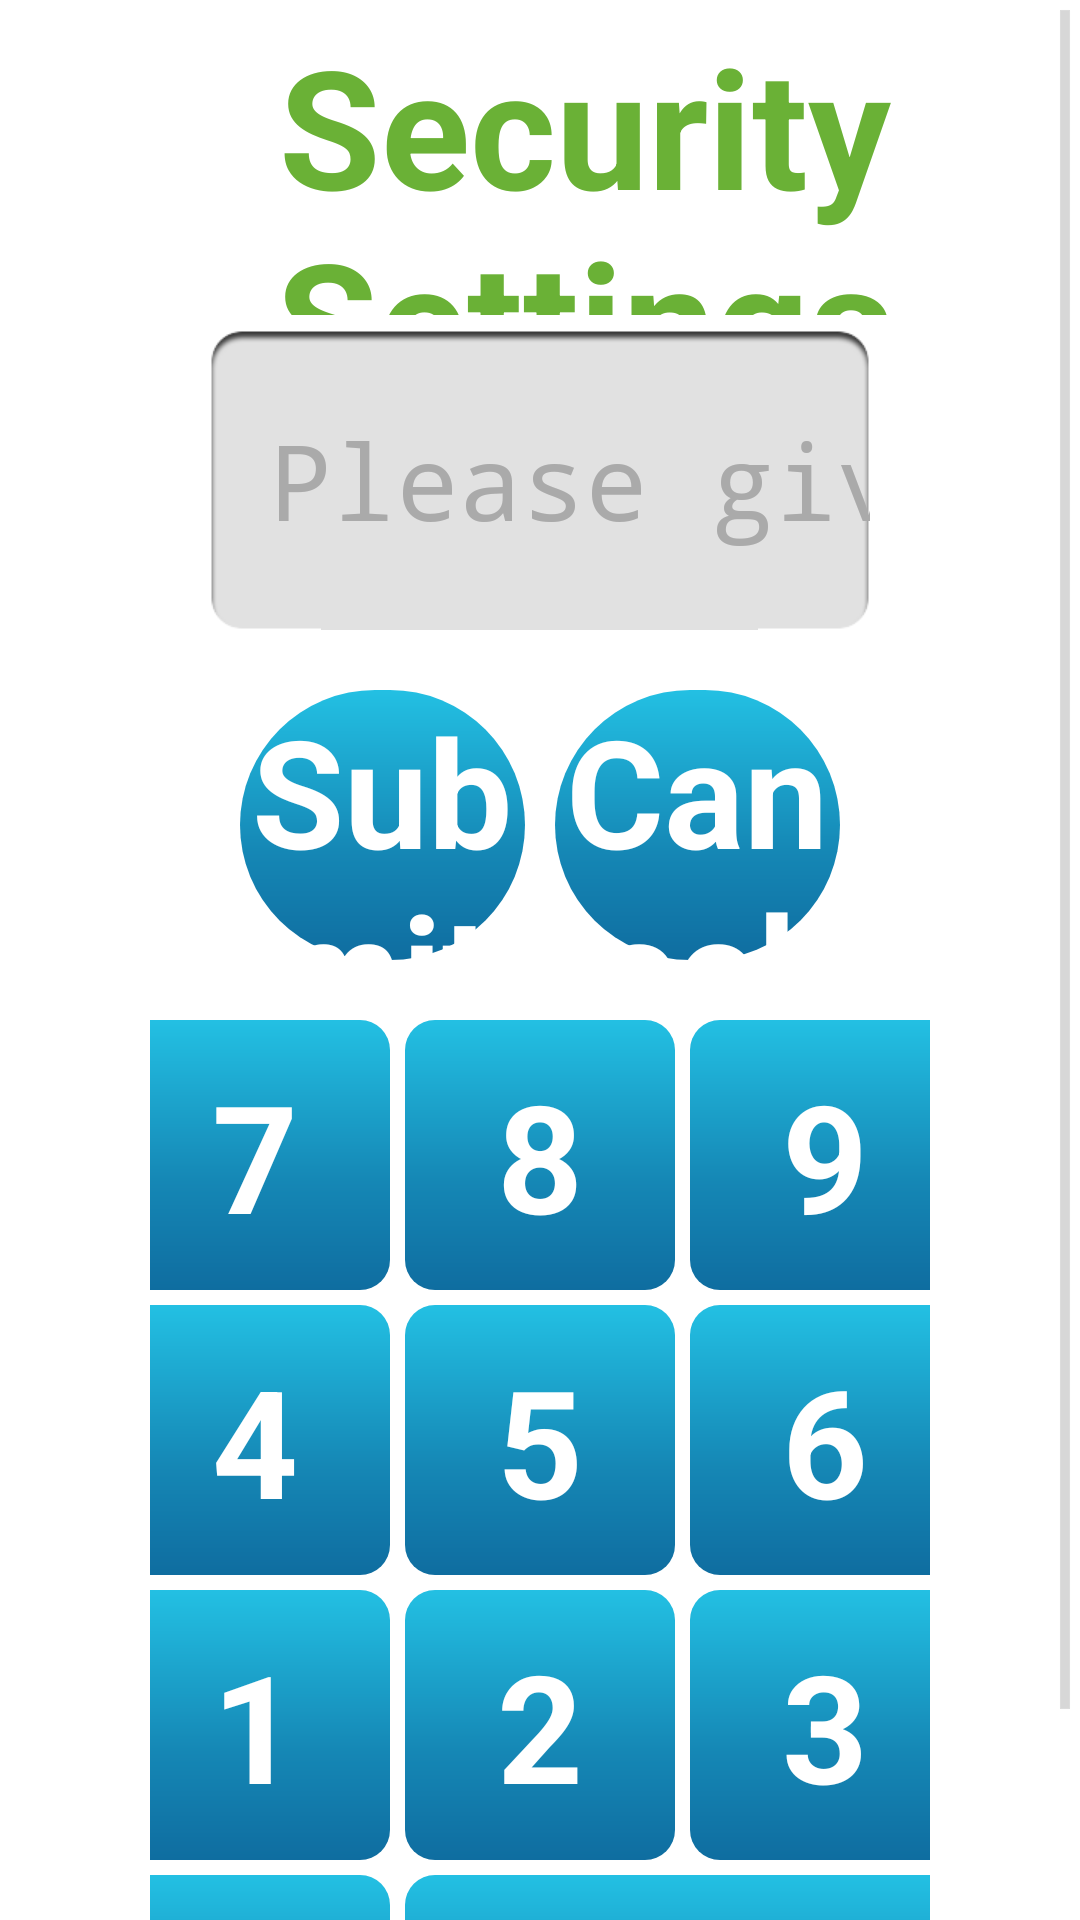

Android layout source for this screen:
<!-- AndroidManifest.xml: application theme android:Theme.Holo.Light.NoActionBar.Fullscreen -->
<!-- res/layout/password_layout.xml -->
<?xml version="1.0" encoding="utf-8"?>
<LinearLayout xmlns:android="http://schemas.android.com/apk/res/android"
    android:layout_width="match_parent"
    android:layout_height="match_parent"
    android:background="#99000000"
    android:orientation="vertical">

    <ScrollView
        android:layout_width="match_parent"
        android:layout_height="match_parent"
        android:background="#ffffff">

        <LinearLayout
            android:layout_width="match_parent"
            android:layout_height="match_parent"
            android:layout_marginLeft="0dp"
            android:layout_marginRight="0dp"
            android:background="#ffffff"
            android:orientation="vertical"
            android:paddingLeft="50dp"
            android:paddingRight="50dp">

            <TextView
                android:id="@+id/txvUserName"
                android:layout_width="match_parent"
                android:layout_height="100dp"
                android:layout_marginBottom="5dp"
                android:layout_marginTop="5dp"
                android:gravity="center"
                android:paddingLeft="30dp"
                android:text="@string/str_security"
                android:textColor="#6ab136"
                android:textSize="55sp"
                android:textStyle="bold" />

            <EditText
                android:id="@+id/edtPassword"
                android:layout_width="match_parent"
                android:layout_height="100dp"
                android:layout_marginLeft="20dp"
                android:layout_marginRight="20dp"
                android:background="@drawable/bg_edittext"
                android:ems="10" android:textColor="@android:color/darker_gray"
                android:hint="@string/str_give_me_password"
                android:inputType="textPassword"
                android:paddingLeft="20dp"
                android:singleLine="true"
                android:textColorHint="@android:color/darker_gray"
                android:textSize="35sp" />

            <ToggleButton
                android:id="@+id/tgbLock"
                android:layout_width="400dp"
                android:layout_height="90dp"
                android:layout_gravity="center"
                android:layout_marginBottom="5dp"
                android:layout_marginTop="5dp"
                android:gravity="center"
                android:textOff="@string/str_text_off"
                android:textOn="@string/str_text_on"
                android:textSize="35sp"
                android:visibility="gone" />

            <LinearLayout
                android:layout_width="match_parent"
                android:layout_height="90dp"
                android:layout_marginBottom="20dp"
                android:layout_marginLeft="30dp"
                android:layout_marginRight="30dp"
                android:layout_marginTop="20dp">

                <Button
                    android:id="@+id/btnSubmit"
                    android:layout_width="match_parent"
                    android:layout_height="90dp"
                    android:layout_marginRight="5dp"
                    android:layout_weight="1"
                    android:background="@drawable/light_blue_button_shape"
                    android:text="@string/str_submit"
                    android:textColor="#ffffff"
                    android:textSize="50sp"
                    android:textStyle="bold" />

                <Button
                    android:id="@+id/btnSecurityActiveDeactive"
                    android:layout_width="match_parent"
                    android:layout_height="90dp"
                    android:layout_marginRight="5dp"
                    android:layout_weight="1"
                    android:background="@drawable/light_blue_button_shape"
                    android:text="@string/str_security_deactive"
                    android:textColor="#ffffff"
                    android:textSize="50sp"
                    android:textStyle="bold"
                    android:visibility="gone" />

                <Button
                    android:id="@+id/btnCancel"
                    android:layout_width="match_parent"
                    android:layout_height="90dp"
                    android:layout_marginLeft="5dp"
                    android:layout_weight="1"
                    android:background="@drawable/light_blue_button_shape"
                    android:text="@string/str_cancel"
                    android:textColor="#ffffff"
                    android:textSize="50sp"
                    android:textStyle="bold" />

            </LinearLayout>

            <LinearLayout
                android:layout_width="match_parent"
                android:layout_height="match_parent"
                android:orientation="vertical">

                <LinearLayout
                    android:layout_width="match_parent"
                    android:layout_height="wrap_content"
                    android:gravity="center"
                    android:orientation="horizontal">

                    <Button
                        android:id="@+id/btn7"
                        android:layout_width="90dp"
                        android:layout_height="90dp"

                        android:background="@drawable/keyboard_light_blue_button_shape"
                        android:text="7"
                        android:textColor="#ffffff"
                        android:textSize="50sp"
                        android:textStyle="bold" />

                    <Button
                        android:id="@+id/btn8"
                        android:layout_width="90dp"
                        android:layout_height="90dp"
                        android:layout_marginLeft="5dp"
                        android:layout_marginRight="5dp"
                        android:background="@drawable/keyboard_light_blue_button_shape"
                        android:text="8"
                        android:textColor="#ffffff"
                        android:textSize="50sp"
                        android:textStyle="bold" />

                    <Button
                        android:id="@+id/btn9"
                        android:layout_width="90dp"
                        android:layout_height="90dp"

                        android:background="@drawable/keyboard_light_blue_button_shape"
                        android:text="9"
                        android:textColor="#ffffff"
                        android:textSize="50sp"
                        android:textStyle="bold" />
                </LinearLayout>

                <LinearLayout
                    android:layout_width="match_parent"
                    android:layout_height="wrap_content"
                    android:layout_marginBottom="5dp"
                    android:layout_marginTop="5dp"
                    android:gravity="center"
                    android:orientation="horizontal">

                    <Button
                        android:id="@+id/btn4"
                        android:layout_width="90dp"
                        android:layout_height="90dp"

                        android:background="@drawable/keyboard_light_blue_button_shape"
                        android:text="4"
                        android:textColor="#ffffff"
                        android:textSize="50sp"
                        android:textStyle="bold" />

                    <Button
                        android:id="@+id/btn5"
                        android:layout_width="90dp"
                        android:layout_height="90dp"
                        android:layout_marginLeft="5dp"
                        android:layout_marginRight="5dp"
                        android:background="@drawable/keyboard_light_blue_button_shape"
                        android:text="5"
                        android:textColor="#ffffff"
                        android:textSize="50sp"
                        android:textStyle="bold" />

                    <Button
                        android:id="@+id/btn6"
                        android:layout_width="90dp"
                        android:layout_height="90dp"

                        android:background="@drawable/keyboard_light_blue_button_shape"
                        android:text="6"
                        android:textColor="#ffffff"
                        android:textSize="50sp"
                        android:textStyle="bold" />
                </LinearLayout>

                <LinearLayout
                    android:layout_width="match_parent"
                    android:layout_height="wrap_content"
                    android:gravity="center"
                    android:orientation="horizontal">

                    <Button
                        android:id="@+id/btn1"
                        android:layout_width="90dp"
                        android:layout_height="90dp"

                        android:background="@drawable/keyboard_light_blue_button_shape"
                        android:text="1"
                        android:textColor="#ffffff"
                        android:textSize="50sp"
                        android:textStyle="bold" />

                    <Button
                        android:id="@+id/btn2"
                        android:layout_width="90dp"
                        android:layout_height="90dp"
                        android:layout_marginLeft="5dp"
                        android:layout_marginRight="5dp"
                        android:background="@drawable/keyboard_light_blue_button_shape"
                        android:text="2"
                        android:textColor="#ffffff"
                        android:textSize="50sp"
                        android:textStyle="bold" />

                    <Button
                        android:id="@+id/btn3"
                        android:layout_width="90dp"
                        android:layout_height="90dp"

                        android:background="@drawable/keyboard_light_blue_button_shape"
                        android:text="3"
                        android:textColor="#ffffff"
                        android:textSize="50sp"
                        android:textStyle="bold" />
                </LinearLayout>

                <LinearLayout
                    android:layout_width="match_parent"
                    android:layout_height="wrap_content"
                    android:layout_marginTop="5dp"
                    android:gravity="center"
                    android:orientation="horizontal">

                    <Button
                        android:id="@+id/btn0"
                        android:layout_width="90dp"
                        android:layout_height="90dp"

                        android:background="@drawable/keyboard_light_blue_button_shape"
                        android:text="0"
                        android:textColor="#ffffff"
                        android:textSize="50sp"
                        android:textStyle="bold" />

                    <Button
                        android:id="@+id/btnBack"
                        android:layout_width="185dp"
                        android:layout_height="90dp"
                        android:layout_marginLeft="5dp"
                        android:background="@drawable/keyboard_light_blue_button_shape"
                        android:text="Delete"
                        android:textColor="#ffffff"
                        android:textSize="50sp"
                        android:textStyle="bold" />


                </LinearLayout>
            </LinearLayout>
        </LinearLayout>
    </ScrollView>
</LinearLayout>
<!-- resources referenced by this layout -->
<resources>
  <!-- drawable keyboard_light_blue_button_shape (drawable) -->
  <?xml version="1.0" encoding="utf-8"?>
  <shape xmlns:android="http://schemas.android.com/apk/res/android"
      android:shape="rectangle">
      <corners android:radius="10dp" />
      <gradient
          android:angle="270"
          android:centerColor="#1587b5"
          android:centerX="60%"
          android:endColor="#0f6da0"
          android:startColor="#23C0E3"
          android:type="linear" />
      <padding
          android:bottom="0dp"
          android:left="0dp"
          android:right="0dp"
          android:top="0dp" />
      <size
          android:width="270dp"
          android:height="100dp" />
  </shape>
  <!-- drawable light_blue_button_shape (drawable) -->
  <?xml version="1.0" encoding="utf-8"?>
  <shape xmlns:android="http://schemas.android.com/apk/res/android"
      android:shape="rectangle">
      <corners android:radius="100dp" />
      <gradient
          android:angle="270"
          android:centerColor="#1587b5"
          android:centerX="60%"
          android:endColor="#0f6da0"
          android:startColor="#23C0E3"
          android:type="linear" />
      <padding
          android:bottom="0dp"
          android:left="0dp"
          android:right="0dp"
          android:top="0dp" />
      <size
          android:width="270dp"
          android:height="100dp" />
  </shape>
  <string name="str_cancel">Cancel</string>
  <string name="str_give_me_password">Please give me your password</string>
  <string name="str_security">Security Settings</string>
  <string name="str_security_deactive">Deactivate</string>
  <string name="str_submit">Submit</string>
  <string name="str_text_off">Security Deactivated</string>
  <string name="str_text_on">Security Activated</string>
</resources>
